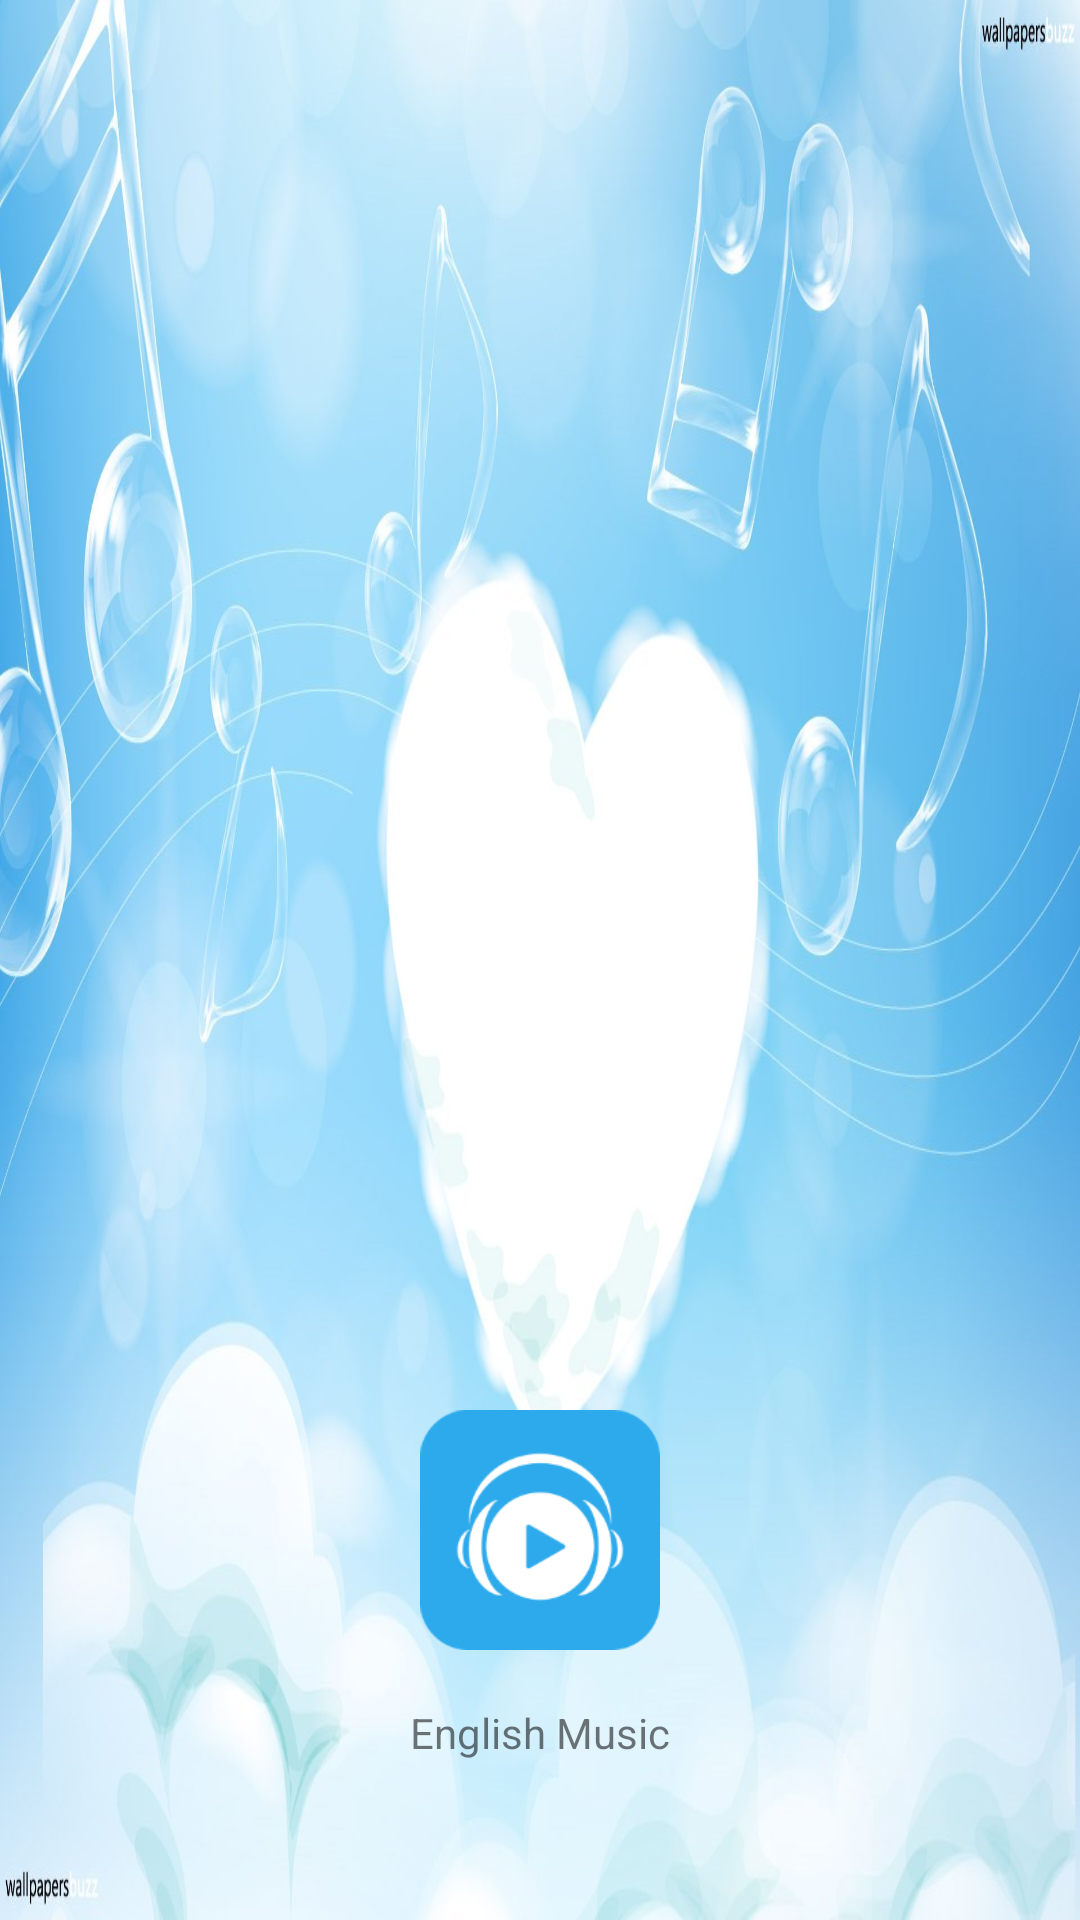

Reconstruct the res/layout file that produces this screen, plus the resources it refers to.
<!-- AndroidManifest.xml: application theme AppTheme -->
<!-- res/layout/activity_wait_loading.xml -->
<?xml version="1.0" encoding="utf-8"?>
<RelativeLayout xmlns:android="http://schemas.android.com/apk/res/android"
    android:layout_width="match_parent"
    android:layout_height="match_parent">

    <ImageView
        android:id="@+id/imgLoadingBg"
        android:layout_width="match_parent"
        android:layout_height="match_parent"
        android:layout_alignParentStart="true"
        android:layout_alignParentTop="true"
        android:background="@drawable/img_background_loading"
        android:contentDescription="@string/loading_decription_logo" />

    <ImageView
        android:id="@+id/imgLoadingIcon"
        android:layout_width="80dp"
        android:layout_height="80dp"
        android:layout_alignParentBottom="true"
        android:layout_centerHorizontal="true"
        android:layout_marginBottom="90dp"
        android:contentDescription="@string/loading_decription_logo"
        android:src="@drawable/ic_logo" />

    <TextView
        android:id="@+id/tvNameApp"
        android:layout_width="wrap_content"
        android:layout_height="wrap_content"
        android:layout_alignParentBottom="true"
        android:layout_centerHorizontal="true"
        android:layout_marginBottom="53dp"
        android:text="@string/loading_name_app" />
</RelativeLayout>
<!-- resources referenced by this layout -->
<resources>
  <!-- drawable ic_logo: png bitmap (drawable, 7330 bytes) -->
  <!-- drawable img_background_loading: jpg bitmap (drawable, 134489 bytes) -->
  <string name="loading_decription_logo">imageview</string>
  <string name="loading_name_app">English Music</string>
  <style name="AppTheme" parent="Theme.AppCompat.Light.NoActionBar">
          
          <item name="colorPrimary">@color/colorPrimary</item>
          <item name="colorPrimaryDark">@color/colorPrimaryDark</item>
          <item name="colorAccent">@color/colorBrightTurquoise</item>
      </style>
  <color name="colorPrimary">#3F51B5</color>
  <color name="colorPrimaryDark">#303F9F</color>
  <color name="colorBrightTurquoise">#22F1EF</color>
</resources>
